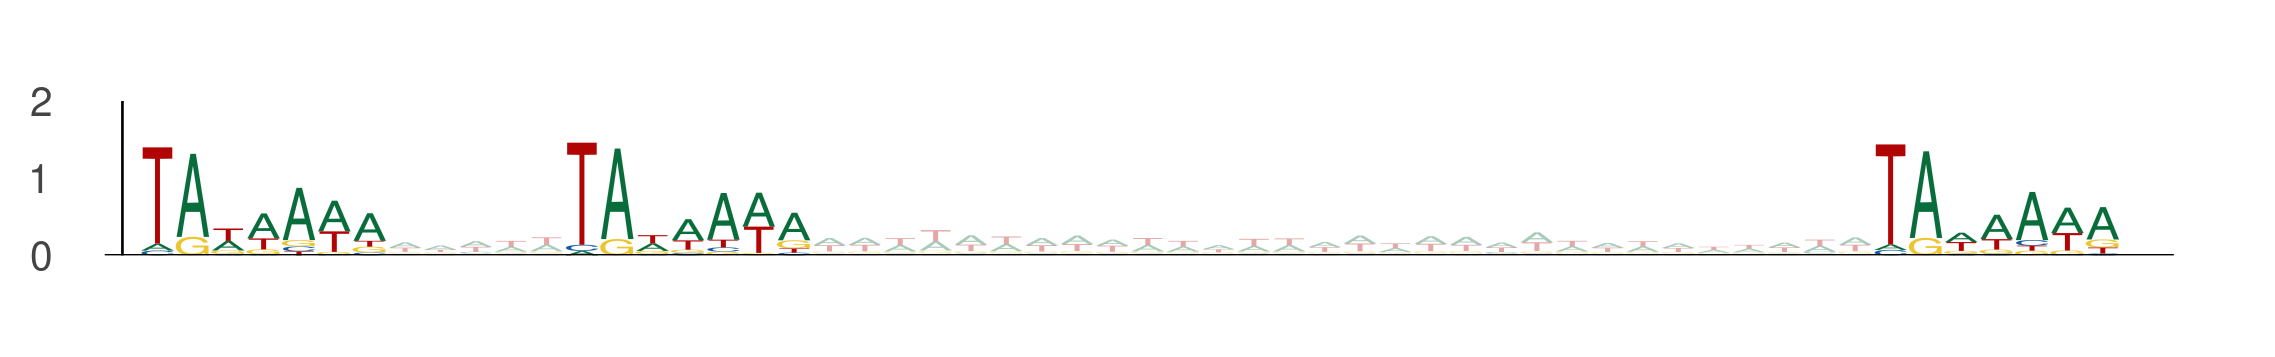

The table this chart was drawn from, first rows:
seq_index, start_position, end_position, is_reversed_complement
11016, 3, 10, 0
11016, 15, 22, 0
11016, 52, 59, 0
11740, 56, 63, 0
11740, 68, 75, 0
11740, 105, 112, 0
13391, 15, 22, 0
13391, 27, 34, 0
13391, 64, 71, 0
5725, 108, 115, 0
5725, 120, 127, 0
5725, 157, 164, 0
5476, 109, 116, 0
5476, 121, 128, 0
5476, 158, 165, 0
6158, 39, 46, 0
6158, 51, 58, 0
6158, 88, 95, 0
13090, 44, 51, 0
13090, 56, 63, 0
13090, 93, 100, 0
427, 108, 115, 0
427, 120, 127, 0
427, 157, 164, 0
2939, 73, 80, 0
2939, 85, 92, 0
2939, 122, 129, 0
11978, 82, 89, 0
11978, 94, 101, 0
11978, 131, 138, 0
11432, 99, 106, 0
11432, 111, 118, 0
11432, 148, 155, 0
336, 88, 95, 0
336, 100, 107, 0
336, 137, 144, 0
11496, 56, 63, 0
11496, 68, 75, 0
11496, 105, 112, 0
13458, 43, 50, 0
13458, 55, 62, 0
13458, 92, 99, 0
6642, 72, 79, 0
6642, 84, 91, 0
6642, 121, 128, 0
6742, 79, 86, 0
6742, 91, 98, 0
6742, 128, 135, 0
12067, 81, 88, 0
12067, 93, 100, 0
12067, 130, 137, 0
3526, 40, 47, 0
3526, 52, 59, 0
3526, 89, 96, 0
12388, 20, 27, 0
12388, 32, 39, 0
12388, 69, 76, 0
351, 79, 86, 0
351, 91, 98, 0
351, 128, 135, 0
... 549 more rows
